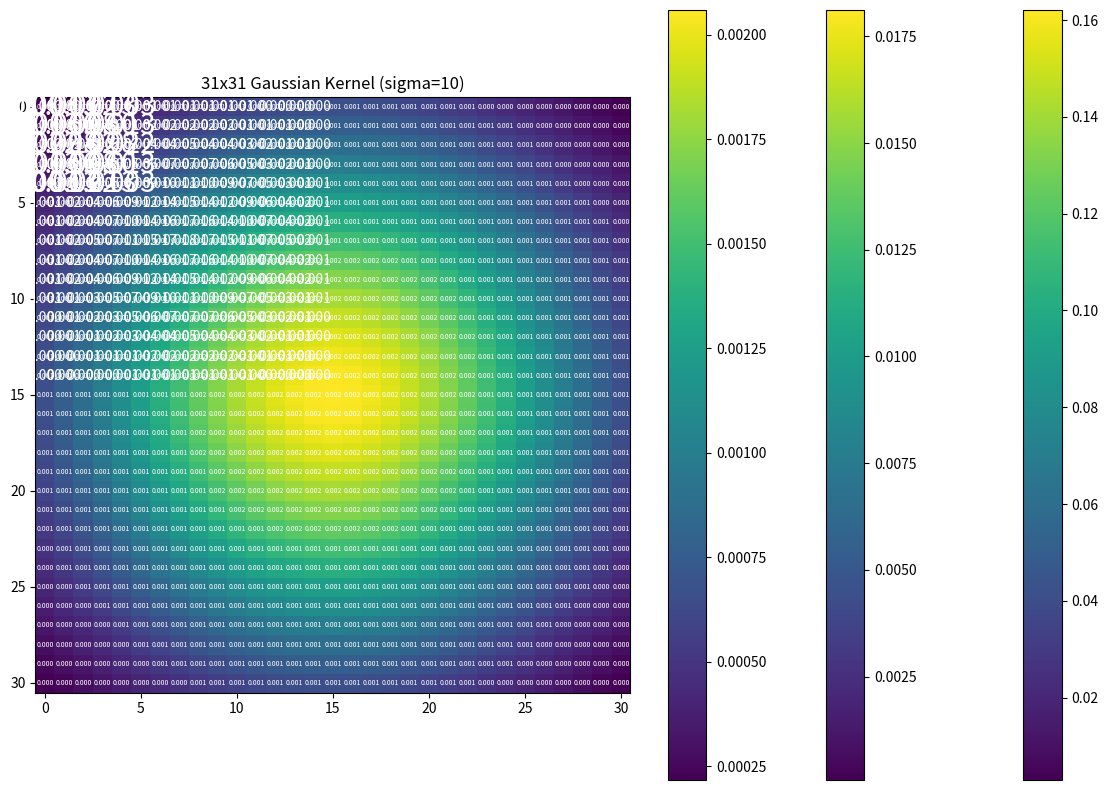

Here is the Python script that generated this plot:
import numpy as np
import matplotlib.pyplot as plt

plt.rcParams['figure.figsize']=(15,10)

#手动实现高斯滤波核
def gaussian_core(size,sigma):
    kernel=np.zeros((size,size))
    generate=lambda x,y:(1/(2*np.pi*sigma**2))*np.exp(-((x-(size-1)/2)**2+(y-(size-1)/2)**2)/(2*sigma**2))
    for i in range(0,size):
        for j in range(0,size):
            kernel[i][j]=generate(i,j)
    return kernel/np.sum(kernel)

kernel_size=5
sigma=1
kernel=gaussian_core(kernel_size,sigma)
plt.imshow(kernel,cmap='viridis',interpolation='nearest')
for i in range(kernel_size):
    for j in range(kernel_size):
        text_color='white'
        plt.text(j,i,f'{kernel[i,j]:.3f}',ha='center',va='center',color=text_color,fontsize=20)
plt.colorbar()
plt.title('5x5 Gaussian Kernel (sigma=1)')
plt.show()

kernel_size=15
sigma=3
kernel=gaussian_core(kernel_size,sigma)
plt.imshow(kernel,cmap='viridis',interpolation='nearest')
for i in range(kernel_size):
    for j in range(kernel_size):
        text_color='white'
        plt.text(j,i,f'{kernel[i,j]:.3f}',ha='center',va='center',color=text_color,fontsize=10)
plt.colorbar()
plt.title('15x15 Gaussian Kernel (sigma=3)')
plt.show()

kernel_size=31
sigma=10
kernel=gaussian_core(kernel_size,sigma)
plt.imshow(kernel,cmap='viridis',interpolation='nearest')
for i in range(kernel_size):
    for j in range(kernel_size):
        text_color='white'
        plt.text(j,i,f'{kernel[i,j]:.3f}',ha='center',va='center',color=text_color,fontsize=5)
plt.colorbar()
plt.title('31x31 Gaussian Kernel (sigma=10)')
plt.show()